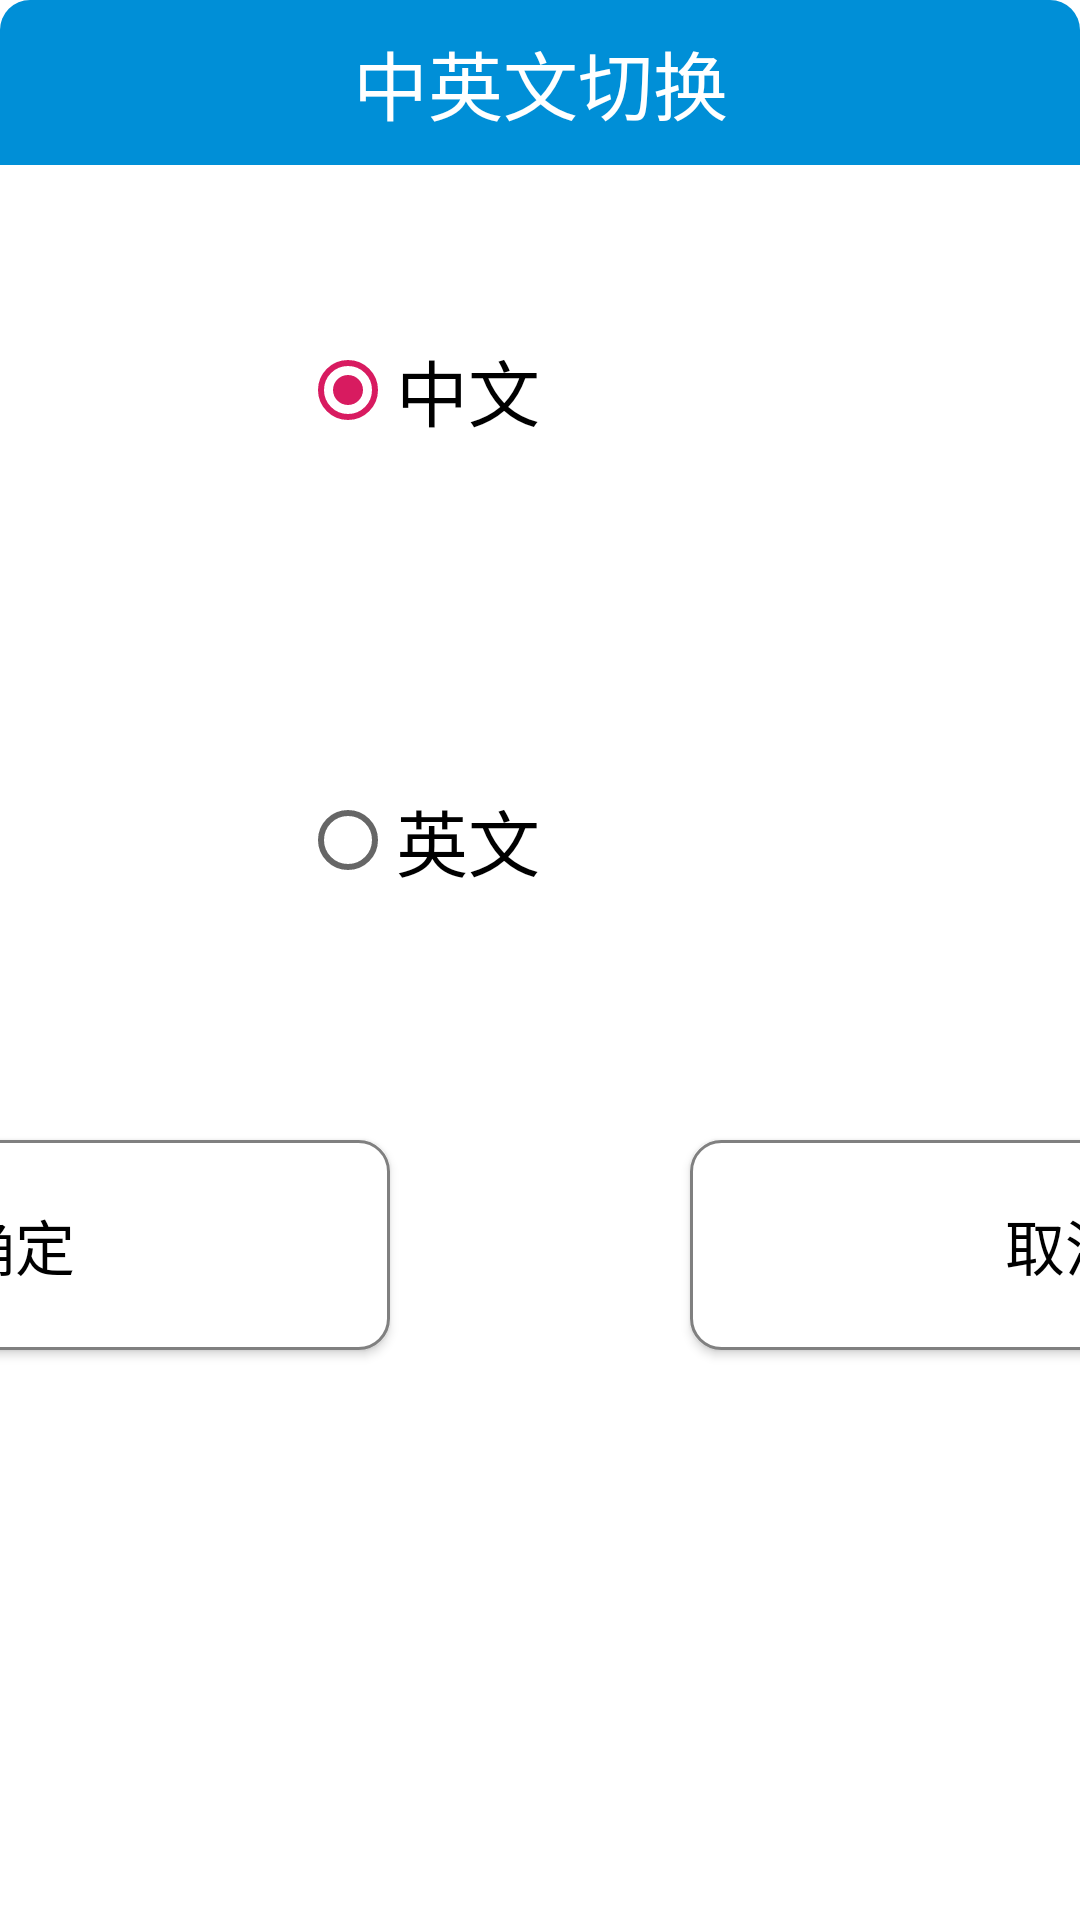

Here is an Android app screen rendered from its layout file. Give the layout XML and the strings, colors and styles it references.
<!-- AndroidManifest.xml: application theme AppTheme -->
<!-- res/layout/change_language_layout.xml -->
<?xml version="1.0" encoding="utf-8"?>
<LinearLayout
    xmlns:android="http://schemas.android.com/apk/res/android" android:layout_width="@dimen/dip_800"
    android:layout_gravity="center"
    android:background="@drawable/setting_dialog_bg"
    android:layout_height="480dp"
    android:orientation="vertical">



    <TextView
        android:background="@drawable/setting_dialog_title_bg"
        android:text="@string/changlanguage"
        android:gravity="center"
        android:textSize="@dimen/sp_25"
        android:textColor="@color/white"
        android:layout_width="match_parent"
        android:layout_height="@dimen/dip_55">

    </TextView>

    <RadioGroup
        android:id="@+id/dialog_language_group"
        android:layout_width="@dimen/dip_800"
        android:layout_height="wrap_content"
        android:gravity="center"
        android:orientation="vertical">

        <RadioButton
            android:id="@+id/dialog_language_btn1"
            android:layout_width="@dimen/dip_600"
            android:layout_height="@dimen/dip_150"
            android:checked="true"
            android:text="@string/chinese"
            android:textSize="@dimen/sp_24" />

        <RadioButton
            android:id="@+id/dialog_language_btn2"
            android:layout_width="@dimen/dip_600"
            android:layout_height="@dimen/dip_150"
            android:text="@string/english"
            android:textSize="@dimen/sp_24" />
    </RadioGroup>


    <LinearLayout
        android:layout_width="match_parent"
        android:layout_height="@dimen/dip_120"
        android:gravity="center">

        <Button
            android:id="@+id/dialog_language_confirm"
            android:layout_width="@dimen/dip_250"
            android:layout_height="@dimen/dip_70"
            android:background="@drawable/selector_background"
            android:text="@string/sure"
            android:textAllCaps="false"
            android:gravity="center"
            android:textColor="@drawable/selector_text"
            android:textSize="@dimen/sp_20" />

        <Button
            android:id="@+id/dialog_language_cancel"
            android:layout_width="@dimen/dip_250"
            android:layout_height="@dimen/dip_70"
            android:layout_marginLeft="@dimen/dip_100"
            android:background="@drawable/selector_background"
            android:text="@string/cancel"
            android:textAllCaps="false"
            android:gravity="center"
            android:textColor="@drawable/selector_text"
            android:textSize="@dimen/sp_20" />
    </LinearLayout>


</LinearLayout>
<!-- resources referenced by this layout -->
<resources>
  <color name="white">#FFFFFFFF</color>
  <dimen name="dip_100">100dp</dimen>
  <dimen name="dip_120">120dp</dimen>
  <dimen name="dip_150">150dp</dimen>
  <dimen name="dip_250">250dp</dimen>
  <dimen name="dip_55">55dp</dimen>
  <dimen name="dip_600">600dp</dimen>
  <dimen name="dip_70">70dp</dimen>
  <dimen name="dip_800">800dp</dimen>
  <dimen name="sp_20">20sp</dimen>
  <dimen name="sp_24">24sp</dimen>
  <dimen name="sp_25">25sp</dimen>
  <!-- drawable selector_background (drawable) -->
  <?xml version="1.0" encoding="utf-8"?>
  <selector xmlns:android="http://schemas.android.com/apk/res/android">
      <item android:state_pressed="true" android:drawable="@drawable/shape_background_focus"></item>
      <item android:state_checked="true" android:drawable="@drawable/shape_background_focus"></item>
      <item android:drawable="@drawable/shape_background_no"></item>
  </selector>
  <!-- drawable selector_text (drawable) -->
  <?xml version="1.0" encoding="utf-8"?>
  <selector xmlns:android="http://schemas.android.com/apk/res/android">
      <item android:state_selected="true" android:color="@color/white"></item>
      <item android:state_pressed="true" android:color="@color/white"></item>
      <item android:state_checked="true" android:color="@color/white"></item>
      <item android:color="@color/black"></item>
  </selector>
  <!-- drawable setting_dialog_bg (drawable) -->
  <?xml version="1.0" encoding="utf-8"?>
  <shape xmlns:android="http://schemas.android.com/apk/res/android">
  
      <solid android:color="@color/white">
  
      </solid>
      <corners android:radius="@dimen/dip_10">
  
      </corners>
  </shape>
  <!-- drawable setting_dialog_title_bg (drawable) -->
  <?xml version="1.0" encoding="utf-8"?>
  <shape xmlns:android="http://schemas.android.com/apk/res/android">
      <corners android:topLeftRadius="@dimen/dip_10" android:topRightRadius="@dimen/dip_10"></corners>
  
      <solid android:color="@color/app_bg"></solid>
  </shape>
  <string name="cancel">取消</string>
  <string name="changlanguage">中英文切换</string>
  <string name="chinese">中文</string>
  <string name="english">英文</string>
  <string name="sure">确定</string>
  <style name="AppTheme" parent="Theme.AppCompat.Light.NoActionBar">
          
          <item name="colorPrimary">@color/colorPrimary</item>
          <item name="colorPrimaryDark">@color/colorPrimaryDark</item>
          <item name="colorAccent">@color/colorAccent</item>
          <item name="android:windowIsTranslucent">false</item>
          <item name="android:windowNoTitle">true</item>
          <item name="android:windowActionBar">true</item>
          
          <item name="android:windowFullscreen">true</item>
          <item name="android:windowBackground">@android:color/transparent</item>
      </style>
  <!-- drawable shape_background_focus (drawable) -->
  <?xml version="1.0" encoding="utf-8"?>
  <shape xmlns:android="http://schemas.android.com/apk/res/android">
      <solid android:color="@color/app_bg" />
      <corners android:radius="10dp"/>
  </shape>
  <!-- drawable shape_background_no (drawable) -->
  <?xml version="1.0" encoding="utf-8"?>
  <shape xmlns:android="http://schemas.android.com/apk/res/android">
      <solid android:color="#FFFFFF" />
      <corners android:radius="10dp"/>
      <stroke
          android:width="1dp"
          android:color="@color/gray" />
  </shape>
  <color name="black">#FF000000</color>
  <dimen name="dip_10">10dp</dimen>
  <color name="app_bg">#008FD7</color>
  <color name="colorPrimary">#008577</color>
  <color name="colorPrimaryDark">#00574B</color>
  <color name="colorAccent">#D81B60</color>
  <color name="gray">#808080</color>
</resources>
